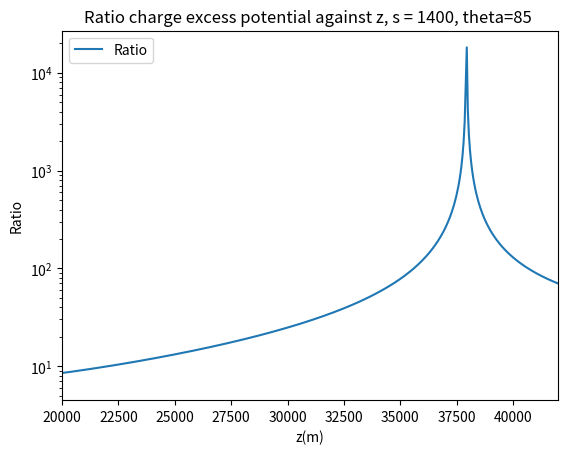
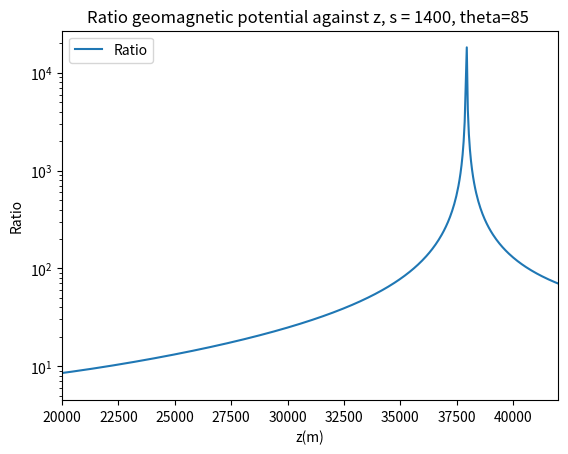

The script that saved these images, in order:
# -*- coding: utf-8 -*-
"""
Created on Wed Jul 14 22:42:26 2021

[redacted]
"""

import  math   as math  
import cmath  as  cmath
import numpy as np
import matplotlib.pyplot as plt
from scipy.optimize import curve_fit


#s = 100
#d = 100
z = np.linspace(54000,25000,1000)

c = 3*10**8


hoek = range(0,90,15)
afstanden = [1400]#range(100, 2000, 400)
lines0 = []
lines1 = []
lines2 = []
lines3 = []
lines4 = []
lines5 = []


plt.figure(dpi=100)#Gepasseerde massa
for s in afstanden:
    
    #theta = t * (np.pi/180)
    theta = 85 * (np.pi/180)
    
    h = 1 # m --> hoogte pannenkoek
    
    d = s/(np.cos(theta))
    #s = d * np.cos(theta)
    
    l = (z - d*np.sin(theta))/(np.cos(theta))
    ctpi = -l
    C = 1.168 * 10**(-4) #m
    R = 6300 * 10**3 #m
    rho_0 = 1168
    X_max = 700 #* 10**4
    L_max = (np.log(rho_0 / (C * X_max * np.cos(theta))))/(C * np.cos(theta))
    a = -R + (l**2 + R**2 + 2*R*l* np.cos(theta))**0.5 
    rho = rho_0 * np.exp(-C*a) #meter
    k = 0.226*rho_0*10**(-6)
    n = 1 + (0.226*rho_0*10**(-6))/(l*C*np.cos(theta)) - (0.226*rho_0*10**(-6)*np.exp(-C*l*np.cos(theta)))/(l*C*np.cos(theta))# 10**(-6) is voor de van meter naar centimeter --> n is dimensie loos
    n_Xmax = 1 + 0.226 * rho_0 * np.exp(-C*(-R + (L_max**2 + R**2 + 2*R*L_max* np.cos(theta))**0.5)) *10**(-6)
    n_gem = 1 + (0.226*rho_0*10**(-6))/(l*C*np.cos(theta)) - (0.226*rho_0*10**(-6)*np.exp(-C*l*np.cos(theta)))/(l*C*np.cos(theta))# 10**(-6) is voor de van meter naar centimeter --> n is dimensie loos

    #s = d * np.cos(theta)

    cti = n * ((-ctpi)**2 + s**2)**0.5 + ctpi
    an = (k/((-ctpi)**2 * C * np.cos(theta))) * (1 - np.exp(C * ctpi * np.cos(theta))) + k/ctpi * np.exp(C * ctpi * np.cos(theta))
    acti_1 = an * ((-ctpi)**2 + s**2)**0.5
    acti_2 = n * (ctpi / (((-ctpi)**2 + s**2)**0.5))
    acti_3 = 1
    acti = acti_1 + acti_2 + acti_3
    
    boost_n = 1 - n * (-ctpi)/(np.sqrt(ctpi**2 + s**2))
    boost_nXmax = 1 - n_Xmax * (-ctpi)/(np.sqrt(ctpi**2 + s**2))
    boost_ngem = 1 - n_gem * (-ctpi)/(np.sqrt(ctpi**2 + s**2))
    
    R_path = (cti-ctpi)/n_gem
    
    #Boost potential
    D_1 = R_path * acti
    D_n = R_path * boost_n
    D_nXmax = R_path * boost_nXmax
    D_ngem = R_path * boost_ngem
    
    X = (1168/(C * np.cos(theta))) * np.exp(-C * l * np.cos(theta)) * 10**(-4) # macht voor per centimeter


    #Bepaling shower maximum L
    X_max = 700 #* 10**4
    L_max = (np.log(rho_0 / (C * X_max * np.cos(theta))))/(C * np.cos(theta))
    Z_max = L_max * np.cos(theta) + d*np.sin(theta)
    n_L = 1 + (0.226*rho_0*10**(-6))/(L_max*C*np.cos(theta)) - (0.226*rho_0*10**(-6)*np.exp(-C*L_max*np.cos(theta)))/(L_max*C*np.cos(theta))
    an_L = (k/((-(-L_max))**2 * C * np.cos(theta))) * (1 - np.exp(C * (-L_max) * np.cos(theta))) + k/(-L_max) * np.exp(C * (-L_max) * np.cos(theta))
    acti_1_L = an_L * ((-(-L_max))**2 + s**2)**0.5
    acti_2_L = n_L * ((-L_max) / (((-(-L_max))**2 + s**2)**0.5))
    acti_3_L = 1
    acti_L = np.abs(acti_1_L + acti_2_L + acti_3_L)
    
    #Number of particles distribution N
    Ep = 10**19 # eV
    Ne = 6 * (Ep / 10**10)
    
    X_0 = 36.7# * 10**4 # g/m2
    S = (3*X/X_0)/(X/X_0 + 2 * (X_max/X_0))
    Ft = np.exp((X - X_max - 1.5 * X * np.log(S))/X_0)
    b = 1
    L = 3.9 #m
    Fp = (h**b) * np.exp(-2*h/L) * (4/L**2)
    N = Ne * Ft * Fp
    
    # Charge excess potential
    epsilon = 0.6
    Cx = 0.15+0.15*(rho/1225)**epsilon
    A_01 = (Cx*N)/D_1
    A_0n = (Cx*N)/D_n
    A_0nXmax = (Cx*N)/D_nXmax
    A_0ngem = (Cx*N)/D_ngem
    e_0 = 55.26349406 # e2⋅GeV−1⋅fm−1
    q = 1.6 * 10**(-19)
    schaling = q/(4*np.pi*e_0)
    A_01 = schaling * A_01
    A_0n = schaling * A_0n
    A_0nXmax = schaling * A_0nXmax
    A_0ngem = schaling * A_0ngem
    
    # Geomagnetic potential
    alpha = 1
    v_0 = 0.02 #c
    v_z = 0.04 #c
    v = v_0 + (v_z - v_0)*(1 - (rho/1225))**alpha
    A_x1 = (v*N)/D_1
    A_xn = (v*N)/D_n
    A_xnXmax = (v*N)/D_nXmax
    A_xngem = (v*N)/D_ngem
    e_0 = 55.26349406 # e2⋅GeV−1⋅fm−1
    q = 1.6 * 10**(-19)
    schaling_x = q/(4*np.pi*e_0*c**2)
    A_x1 = schaling_x * A_x1
    A_xn = schaling_x * A_xn
    A_xnXmax = schaling_x * A_xnXmax
    A_xngem = schaling_x * A_xngem

    Diff_A0 = np.abs(np.abs(A_01) - np.abs(A_0n))
    Ratio_A0 = np.abs(A_01)/np.abs(A_0n)


    #lines0.append(plt.plot(cti/0.3,Diff_A0, label= 'Absolute difference')[0])
    lines1.append(plt.plot(a,Ratio_A0, label= 'Ratio')[0])
    #lines2.append(plt.plot(a,np.abs(A_0n), label= '1 - <n> cos(theta)')[0])
    #lines3.append(plt.plot(a,np.abs(A_01), label= '1 - <n> cos(theta)')[0])

    #lines2.append(plt.plot(acti,z)[0])
    #lines3.append(plt.plot(cti/0.3,a)[0])



plt.legend()
#plt.plot(x,l)
plt.yscale("log")
#plt.xscale("log")
#plt.ylim([0, 0.5e-12])
#plt.xlim([90,94])
plt.xlim([20000,42000])
plt.title("Ratio charge excess potential against z, s = 1400, theta=85 ")
plt.xlabel("z(m)")
plt.ylabel("Ratio")
plt.show()

plt.figure(dpi=100)#Gepasseerde massa
for s in afstanden:
    
    #theta = t * (np.pi/180)
    theta = 85 * (np.pi/180)
    
    h = 1 # m --> hoogte pannenkoek
    
    d = s/(np.cos(theta))
    #s = d * np.cos(theta)
    
    l = (z - d*np.sin(theta))/(np.cos(theta))
    ctpi = -l
    C = 1.168 * 10**(-4) #m
    R = 6300 * 10**3 #m
    rho_0 = 1168
    X_max = 700 #* 10**4
    L_max = (np.log(rho_0 / (C * X_max * np.cos(theta))))/(C * np.cos(theta))
    a = -R + (l**2 + R**2 + 2*R*l* np.cos(theta))**0.5 
    rho = rho_0 * np.exp(-C*a) #meter
    k = 0.226*rho_0*10**(-6)
    n = 1 + (0.226*rho_0*10**(-6))/(l*C*np.cos(theta)) - (0.226*rho_0*10**(-6)*np.exp(-C*l*np.cos(theta)))/(l*C*np.cos(theta))# 10**(-6) is voor de van meter naar centimeter --> n is dimensie loos
    n_Xmax = 1 + 0.226 * rho_0 * np.exp(-C*(-R + (L_max**2 + R**2 + 2*R*L_max* np.cos(theta))**0.5)) *10**(-6)
    n_gem = 1 + (0.226*rho_0*10**(-6))/(l*C*np.cos(theta)) - (0.226*rho_0*10**(-6)*np.exp(-C*l*np.cos(theta)))/(l*C*np.cos(theta))# 10**(-6) is voor de van meter naar centimeter --> n is dimensie loos

    #s = d * np.cos(theta)

    cti = n * ((-ctpi)**2 + s**2)**0.5 + ctpi
    an = (k/((-ctpi)**2 * C * np.cos(theta))) * (1 - np.exp(C * ctpi * np.cos(theta))) + k/ctpi * np.exp(C * ctpi * np.cos(theta))
    acti_1 = an * ((-ctpi)**2 + s**2)**0.5
    acti_2 = n * (ctpi / (((-ctpi)**2 + s**2)**0.5))
    acti_3 = 1
    acti = acti_1 + acti_2 + acti_3
    
    boost_n = 1 - n*(-ctpi)/(np.sqrt(ctpi**2 + s**2))
    boost_nXmax = 1 - n_Xmax * (-ctpi)/(np.sqrt(ctpi**2 + s**2))
    boost_ngem = 1 - n_gem * (-ctpi)/(np.sqrt(ctpi**2 + s**2))
    
    R_path = (cti-ctpi)/n_gem
    
    #Boost potential
    D_1 = R_path * acti
    D_n = R_path * boost_n
    D_nXmax = R_path * boost_nXmax
    D_ngem = R_path * boost_ngem
    
    X = (1168/(C * np.cos(theta))) * np.exp(-C * l * np.cos(theta)) * 10**(-4) # macht voor per centimeter


    #Bepaling shower maximum L
    X_max = 700 #* 10**4 g/m2
    L_max = (np.log(rho_0 / (C * X_max * np.cos(theta))))/(C * np.cos(theta))
    Z_max = L_max * np.cos(theta) + d*np.sin(theta)
    n_L = 1 + (0.226*rho_0*10**(-6))/(L_max*C*np.cos(theta)) - (0.226*rho_0*10**(-6)*np.exp(-C*L_max*np.cos(theta)))/(L_max*C*np.cos(theta))
    an_L = (k/((-(-L_max))**2 * C * np.cos(theta))) * (1 - np.exp(C * (-L_max) * np.cos(theta))) + k/(-L_max) * np.exp(C * (-L_max) * np.cos(theta))
    acti_1_L = an_L * ((-(-L_max))**2 + s**2)**0.5
    acti_2_L = n_L * ((-L_max) / (((-(-L_max))**2 + s**2)**0.5))
    acti_3_L = 1
    acti_L = np.abs(acti_1_L + acti_2_L + acti_3_L)
    
    #Number of particles distribution N
    Ep = 10**19 # eV
    Ne = 6 * (Ep / 10**10)
    
    X_0 = 36.7# * 10**4 # g/m2
    S = (3*X/X_0)/(X/X_0 + 2 * (X_max/X_0))
    Ft = np.exp((X - X_max - 1.5 * X * np.log(S))/X_0)
    b = 1
    L = 3.9 #m
    Fp = (h**b) * np.exp(-2*h/L) * (4/L**2)
    N = Ne * Ft * Fp
    
    # Charge excess potential
    epsilon = 0.6
    Cx = 0.15+0.15*(rho/1225)**epsilon
    A_01 = (Cx*N)/D_1
    A_0n = (Cx*N)/D_n
    A_0nXmax = (Cx*N)/D_nXmax
    A_0ngem = (Cx*N)/D_ngem
    e_0 = 55.26349406 # e2⋅GeV−1⋅fm−1
    q = 1.6 * 10**(-19)
    schaling = q/(4*np.pi*e_0)
    A_01 = schaling * A_01
    A_0n = schaling * A_0n
    A_0nXmax = schaling * A_0nXmax
    A_0ngem = schaling * A_0ngem
    
    # Geomagnetic potential
    alpha = 1
    v_0 = 0.02 #c
    v_z = 0.04
    v = v_0 + (v_z - v_0)*(1 - (rho/1225))**alpha
    A_x1 = (v*N)/D_1
    A_xn = (v*N)/D_n
    A_xnXmax = (v*N)/D_nXmax
    A_xngem = (v*N)/D_ngem
    e_0 = 55.26349406 # e2⋅GeV−1⋅fm−1
    q = 1.6 * 10**(-19)
    schaling_x = q/(4*np.pi*e_0*c) # q/(4*np.pi*e_0*c**2)
    A_x1 = schaling_x * A_x1
    A_xn = schaling_x * A_xn
    A_xnXmax = schaling_x * A_xnXmax
    A_xngem = schaling_x * A_xngem


    Diff_Ax = np.abs(np.abs(A_x1) - np.abs(A_xn))
    Ratio_Ax = np.abs(A_x1)/np.abs(A_xn)


    #lines0.append(plt.plot(cti/0.3,Diff_Ax, label= 'Absolute difference')[0])
    lines1.append(plt.plot(a,Ratio_Ax, label= 'Ratio')[0])
    #lines2.append(plt.plot(a,np.abs(A_xngem), label= '1 - <n> cos(theta)')[0])

    #lines2.append(plt.plot(acti,z)[0])
    #lines3.append(plt.plot(cti/0.3,a)[0])



plt.legend()
#plt.plot(x,l)
plt.yscale("log")
#plt.xscale("log")
#plt.ylim([0,1.5e-22])
#plt.xlim([90,94])
plt.xlim([20000,42000])
plt.title("Ratio geomagnetic potential against z, s = 1400, theta=85 ")
plt.xlabel("z(m)")
plt.ylabel("Ratio")
plt.show()